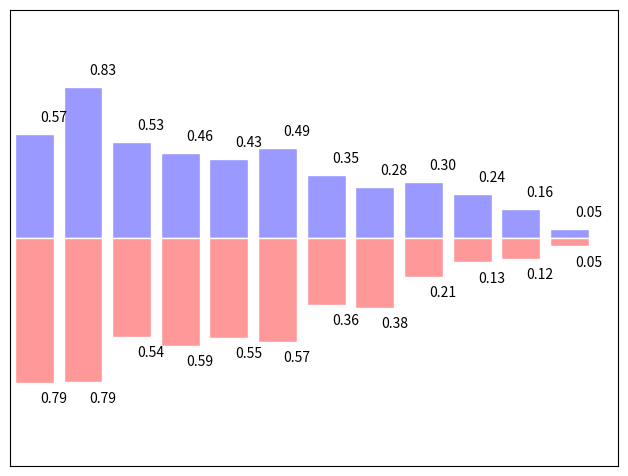

Write the Python code that produced this figure.
import numpy as np
import matplotlib.pyplot as plt

n = 12
X = np.arange(n)
Y1 = (1-X/float(n)) * np.random.uniform(0.5,1.0,n)
Y2 = (1-X/float(n)) * np.random.uniform(0.5,1.0,n)

plt.axes([0.025,0.025,0.95,0.95])
plt.bar(X, +Y1, facecolor='#9999ff', edgecolor='white')
plt.bar(X, -Y2, facecolor='#ff9999', edgecolor='white')

for x,y in zip(X,Y1):
    plt.text(x+0.4, y+0.05, '%.2f' % y, ha='center', va= 'bottom')

for x,y in zip(X,Y2):
    plt.text(x+0.4, -y-0.05, '%.2f' % y, ha='center', va= 'top')

plt.xlim(-.5,n), plt.xticks([])
plt.ylim(-1.25,+1.25), plt.yticks([])

# savefig('../figures/bar_ex.png', dpi=48)
plt.show()
